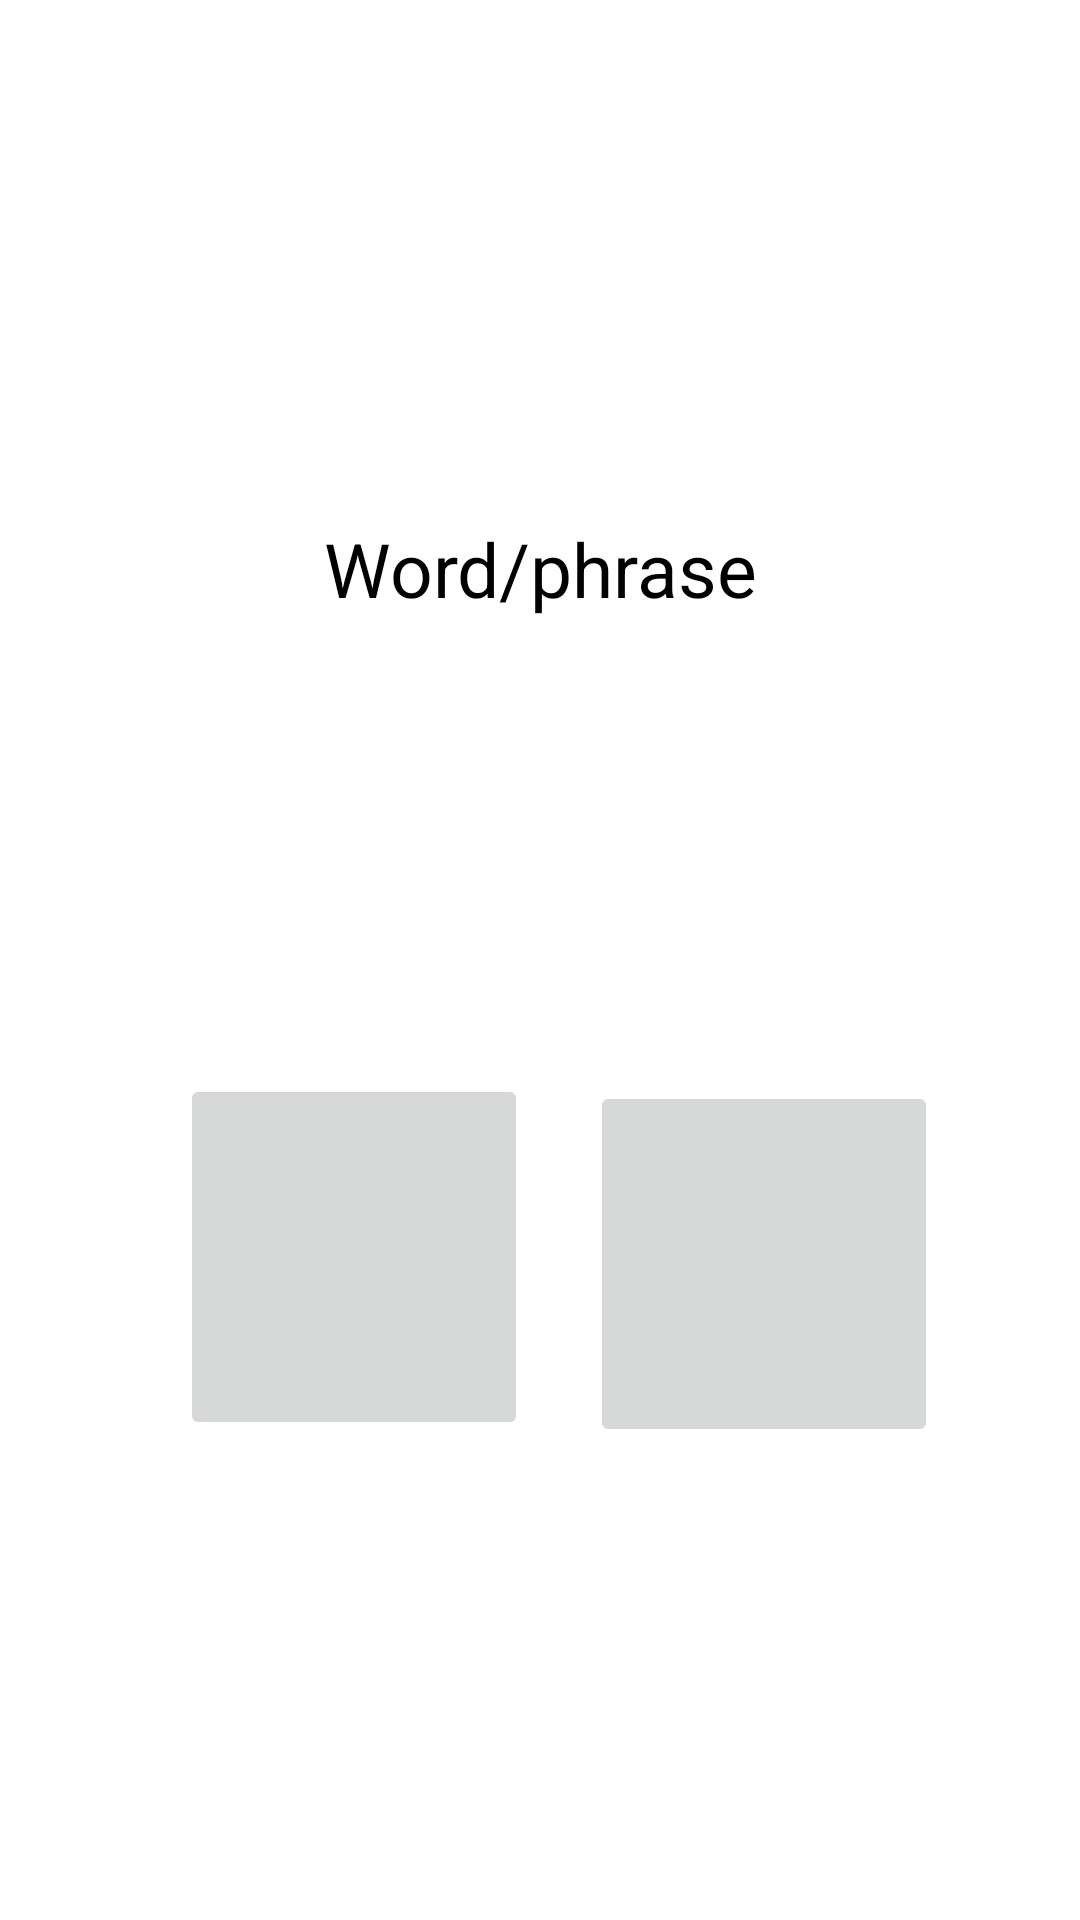

Layout XML and referenced resources for this Android screen:
<!-- AndroidManifest.xml: application theme Theme.VocabBoost -->
<!-- res/layout/fragment_flashcard.xml -->
<?xml version="1.0" encoding="utf-8"?>
<androidx.constraintlayout.widget.ConstraintLayout xmlns:android="http://schemas.android.com/apk/res/android"
    xmlns:app="http://schemas.android.com/apk/res-auto"
    xmlns:tools="http://schemas.android.com/tools"
    android:layout_width="match_parent"
    android:layout_height="match_parent">

    <TextView
        android:id="@+id/flashcardTv"
        android:layout_width="297dp"
        android:layout_height="259dp"
        android:layout_marginTop="60dp"
        android:background="@color/text_shadow_white"
        android:padding="25dp"
        android:text="Word/phrase"
        android:textSize="25sp"
        android:textColor="@color/black"
        android:gravity="center"
        android:elevation="18dp"
        android:textAlignment="center"
        app:layout_constraintTop_toTopOf="parent"
        app:layout_constraintEnd_toEndOf="parent"
        app:layout_constraintStart_toStartOf="parent" />

    <ImageButton
        android:id="@+id/correct_imageButton"
        android:layout_width="116dp"
        android:layout_height="122dp"
        android:layout_marginBottom="156dp"
        android:adjustViewBounds="true"
        android:padding="0dp"
        android:scaleType="fitCenter"
        android:contentDescription="I know this word"
        app:layout_constraintBottom_toBottomOf="parent"
        app:layout_constraintEnd_toEndOf="parent"
        app:layout_constraintHorizontal_bias="0.806"
        app:layout_constraintStart_toStartOf="parent"
        app:layout_constraintTop_toBottomOf="@+id/flashcardTv"
        app:layout_constraintVertical_bias="0.964"
        tools:srcCompat="@drawable/check" />

    <ImageButton
        android:id="@+id/imageButton3"
        android:layout_width="116dp"
        android:layout_height="122dp"
        android:layout_marginStart="60dp"
        android:layout_marginBottom="160dp"
        android:adjustViewBounds="true"
        android:padding="0dp"
        android:scaleType="fitCenter"
        android:contentDescription="Do not know"
        app:layout_constraintBottom_toBottomOf="parent"
        app:layout_constraintEnd_toStartOf="@+id/correct_imageButton"
        app:layout_constraintHorizontal_bias="0.0"
        app:layout_constraintStart_toStartOf="parent"
        app:layout_constraintTop_toBottomOf="@+id/flashcardTv"
        app:layout_constraintVertical_bias="1.0"
        tools:srcCompat="@drawable/cross" />


</androidx.constraintlayout.widget.ConstraintLayout>
<!-- resources referenced by this layout -->
<resources>
  <style name="Theme.VocabBoost" parent="Theme.MaterialComponents.DayNight.DarkActionBar">
          
          <item name="colorPrimary">@color/purple_500</item>
          <item name="colorPrimaryVariant">@color/purple_700</item>
          <item name="colorOnPrimary">@color/white</item>
          
          <item name="colorSecondary">@color/teal_200</item>
          <item name="colorSecondaryVariant">@color/teal_700</item>
          <item name="colorOnSecondary">@color/black</item>
          
          <item name="android:statusBarColor">?attr/colorPrimaryVariant</item>
          
      </style>
  <!-- not gathered from this repository: default colours our renderer supplied (Android Studio template values) -->
  <color name="purple_500">#FF6200EE</color>
  <color name="purple_700">#FF3700B3</color>
  <color name="teal_200">#FF03DAC5</color>
  <color name="teal_700">#FF018786</color>
  <color name="black">#FF000000</color>
  <color name="white">#FFFFFFFF</color>
</resources>
